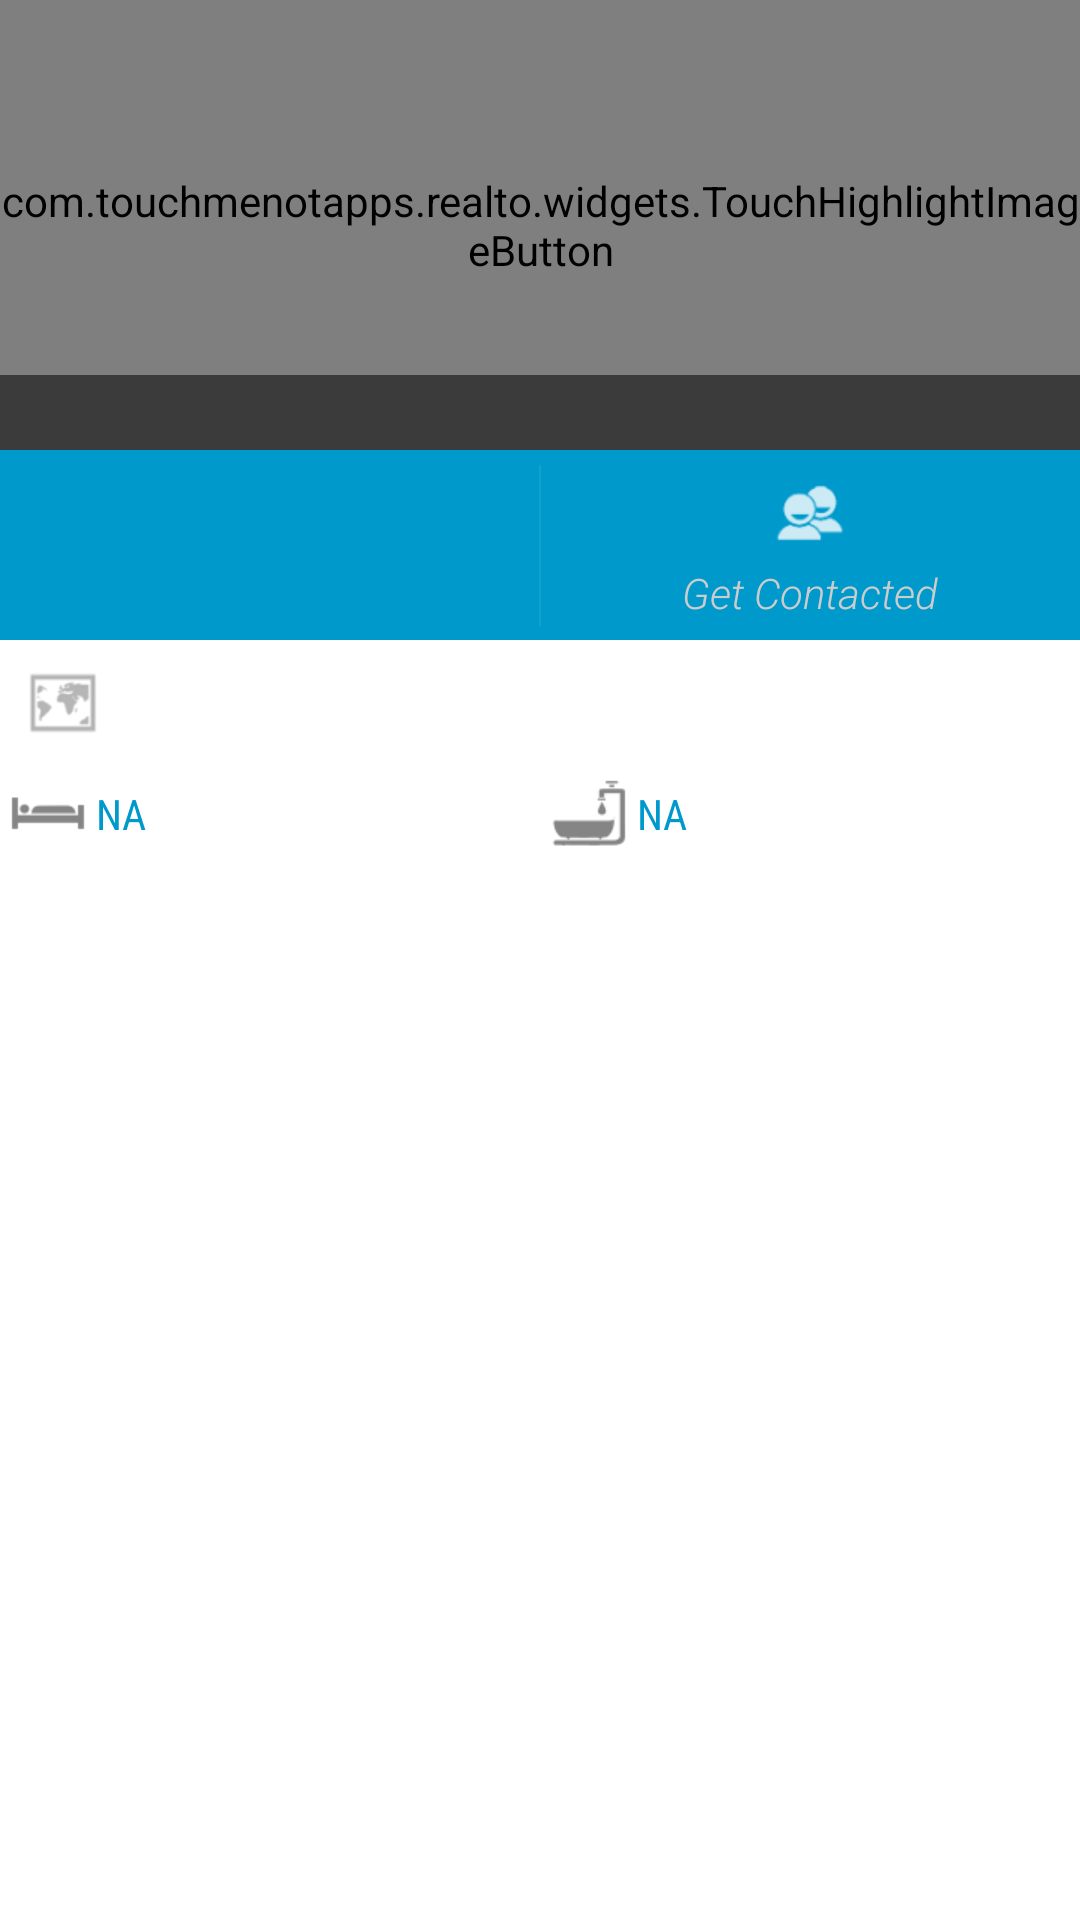

This screen was rendered from an Android layout file. Write that file and the resources it references.
<!-- AndroidManifest.xml: application theme AppTheme -->
<!-- res/layout/fragment_property_details.xml -->
<?xml version="1.0" encoding="utf-8"?>

<RelativeLayout xmlns:android="http://schemas.android.com/apk/res/android"
    android:layout_width="match_parent"
    android:layout_height="match_parent"
    android:orientation="vertical" >

    <com.touchmenotapps.realto.widgets.TouchHighlightImageButton
        android:id="@+id/property_details_header_image"
        android:layout_width="match_parent"
        android:layout_height="@dimen/property_details_image_height"
        android:scaleType="centerCrop"
        android:src="@drawable/logo" />

    <TextView
        android:id="@+id/property_details_title_text"
        android:layout_width="match_parent"
        android:layout_height="wrap_content"
        android:layout_alignBottom="@+id/property_details_header_image"
        android:background="@color/transparent_background_color"
        android:fontFamily="sans-serif-condensed"
        android:gravity="center"
        android:padding="3dp"
        android:textColor="@android:color/white"
        android:textStyle="bold" />

    <LinearLayout
        android:id="@+id/property_contact_holder"
        android:layout_width="match_parent"
        android:layout_height="wrap_content"
        android:layout_below="@+id/property_details_header_image"
        android:background="@android:color/holo_blue_dark"
        android:divider="?android:dividerVertical"
        android:dividerPadding="5dp"
        android:gravity="center"
        android:orientation="horizontal"
        android:showDividers="middle" >

        <LinearLayout
            android:layout_width="match_parent"
            android:layout_height="match_parent"
            android:layout_weight="1"
            android:orientation="vertical"
            android:paddingBottom="10dp"
            android:paddingTop="10dp" >

            <TextView
                android:id="@+id/property_details_price"
                android:layout_width="match_parent"
                android:layout_height="wrap_content"
                android:fontFamily="sans-serif-condensed"
                android:gravity="center_horizontal"
                android:singleLine="true"
                android:textColor="@android:color/white"
                android:textSize="18sp"
                android:textStyle="bold" />

            <TextView
                android:id="@+id/property_details_price_currency"
                android:layout_width="match_parent"
                android:layout_height="wrap_content"
                android:fontFamily="sans-serif-light"
                android:gravity="center_horizontal"
                android:singleLine="true"
                android:textColor="@color/text_color"
                android:textSize="14sp"
                android:textStyle="italic" />
        </LinearLayout>

        <Button
            android:id="@+id/property_details_interested_btn"
            android:layout_width="match_parent"
            android:layout_height="match_parent"
            android:layout_margin="5dp"
            android:layout_weight="1"
            android:background="?android:selectableItemBackground"
            android:drawableTop="@drawable/ic_action_contact"
            android:fontFamily="sans-serif-light"
            android:text="@string/interested"
            android:textColor="@color/text_color"
            android:textSize="14sp"
            android:textStyle="italic" />
    </LinearLayout>

    <ScrollView
        android:layout_width="match_parent"
        android:layout_height="match_parent"
        android:layout_below="@+id/property_contact_holder"
        android:fillViewport="true"
        android:overScrollMode="never" >

        <LinearLayout
            android:layout_width="match_parent"
            android:layout_height="wrap_content"
            android:orientation="vertical" >

            <TextView
                android:id="@+id/property_details_address"
                android:layout_width="match_parent"
                android:layout_height="wrap_content"
                android:background="?android:selectableItemBackground"
                android:drawableLeft="@drawable/ic_action_address"
                android:drawablePadding="3dp"
                android:fontFamily="sans-serif-light"
                android:padding="5dp"
                android:textColor="@color/body_text_color"
                android:textSize="16sp"
                android:textStyle="italic" />

            <LinearLayout
                android:layout_width="match_parent"
                android:layout_height="wrap_content"
                android:divider="?android:dividerVertical"
                android:dividerPadding="2dp"
                android:orientation="horizontal"
                android:showDividers="middle" >

                <TextView
                    android:id="@+id/property_detials_bedroom_count"
                    style="@style/DetailsRoomCountText"
                    android:drawableLeft="@drawable/ic_bedroom"/>

                <TextView
                    android:id="@+id/property_detials_bathroom_count"
                    style="@style/DetailsRoomCountText"
                    android:drawableLeft="@drawable/ic_bathroom" />
            </LinearLayout>

            <TextView
                android:id="@+id/property_details_description"
                android:layout_width="match_parent"
                android:layout_height="wrap_content"
                android:padding="5dp"
                android:textColor="@color/body_text_color"
                android:textSize="12sp" />
        </LinearLayout>
    </ScrollView>

</RelativeLayout>
<!-- resources referenced by this layout -->
<resources>
  <color name="body_text_color">#FF838383</color>
  <color name="text_color">#FFCCCCCC</color>
  <color name="transparent_background_color">#88000000</color>
  <dimen name="property_details_image_height">150dp</dimen>
  <!-- drawable ic_action_address: png bitmap (drawable-hdpi, 836 bytes) -->
  <!-- drawable ic_action_contact: png bitmap (drawable-hdpi, 689 bytes) -->
  <!-- drawable ic_bathroom: png bitmap (drawable-hdpi, 636 bytes) -->
  <!-- drawable ic_bedroom: png bitmap (drawable-hdpi, 364 bytes) -->
  <!-- drawable logo: png bitmap (drawable-nodpi, 6909 bytes) -->
  <string name="interested">Get Contacted</string>
  <style name="DetailsRoomCountText">
          <item name="android:layout_width">match_parent</item>
          <item name="android:layout_height">wrap_content</item>
          <item name="android:layout_weight">1</item>
          <item name="android:fontFamily">sans-serif-condensed</item>
          <item name="android:gravity">center_vertical</item>
          <item name="android:singleLine">true</item>
          <item name="android:text">@string/not_available</item>
          <item name="android:textColor">@android:color/holo_blue_dark</item>
      </style>
  <style name="AppTheme" parent="AppBaseTheme">
          
      </style>
  <string name="not_available">NA</string>
  <style name="AppBaseTheme" parent="android:Theme.Light">
          
      </style>
</resources>
